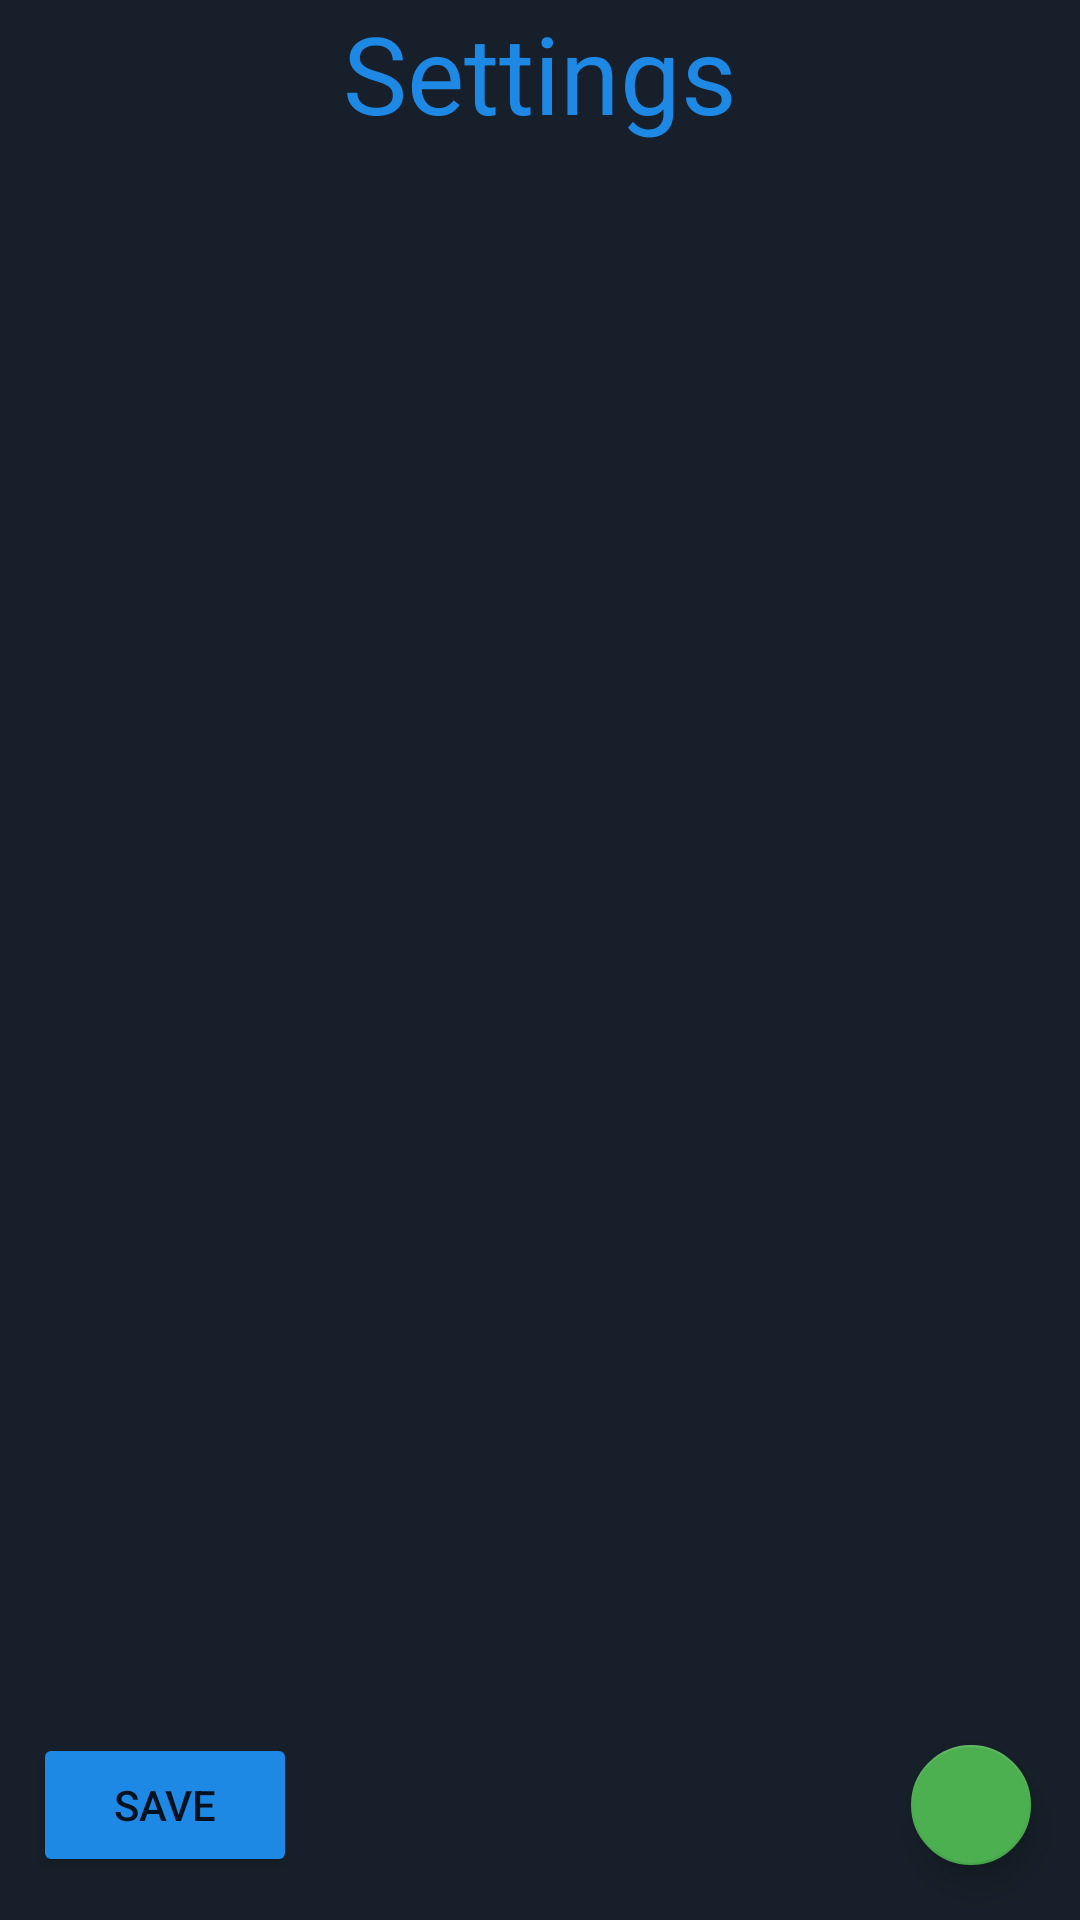

The Android layout XML behind this screen, and the referenced resources:
<!-- AndroidManifest.xml: application theme Theme.QTSImageUploader -->
<!-- res/layout/activity_settings.xml -->
<?xml version="1.0" encoding="utf-8"?>
<androidx.constraintlayout.widget.ConstraintLayout xmlns:android="http://schemas.android.com/apk/res/android"
    xmlns:app="http://schemas.android.com/apk/res-auto"
    xmlns:tools="http://schemas.android.com/tools"
    android:layout_width="match_parent"
    android:layout_height="match_parent"
    android:background="@color/blue4"
    tools:context=".SettingsActivity">

    <TextView
        android:id="@+id/textView4"
        android:layout_width="match_parent"
        android:layout_height="wrap_content"
        android:text="Settings"
        android:textAlignment="center"
        android:textColor="@color/blue1"
        android:textSize="36sp"
        app:flow_horizontalAlign="center"
        app:flow_verticalAlign="center"
        app:layout_constraintBottom_toBottomOf="parent"
        app:layout_constraintEnd_toEndOf="parent"
        app:layout_constraintHorizontal_bias="0.526"
        app:layout_constraintStart_toStartOf="parent"
        app:layout_constraintTop_toTopOf="parent"
        app:layout_constraintVertical_bias="0.0" />

    <androidx.constraintlayout.widget.ConstraintLayout
        android:layout_width="350dp"
        android:layout_height="450dp"
        android:id="@+id/clSettings"
        app:layout_constraintStart_toStartOf="parent"
        app:layout_constraintEnd_toEndOf="parent"
        app:layout_constraintTop_toBottomOf="@id/textView4"
        android:layout_margin="20dp">
        <ScrollView
            android:layout_width="match_parent"
            android:layout_height="350dp"
            app:layout_constraintTop_toTopOf="parent"
            app:layout_constraintStart_toStartOf="parent"
            app:layout_constraintEnd_toEndOf="parent"
            android:scrollbarAlwaysDrawVerticalTrack="true"
            android:id="@+id/svSettings"
            android:scrollbars="vertical">
            <LinearLayout
                android:id="@+id/llSettings"
                android:layout_width="match_parent"
                android:layout_height="match_parent"
                android:orientation="vertical"></LinearLayout>
        </ScrollView>

    </androidx.constraintlayout.widget.ConstraintLayout>

    <androidx.constraintlayout.widget.ConstraintLayout
        android:id="@+id/clPWD"
        android:layout_width="match_parent"
        android:layout_height="match_parent"
        android:visibility="invisible"
        app:layout_constraintBottom_toTopOf="@id/btnHome_Settings"
        tools:layout_editor_absoluteX="0dp">

        <EditText
            android:id="@+id/tvPassword"
            android:layout_width="wrap_content"
            android:layout_height="wrap_content"
            android:background="@color/white"
            android:hint="Password"
            android:inputType="textPassword"
            android:minWidth="300dp"
            android:text=""
            android:textAlignment="center"
            android:textSize="24dp"
            app:layout_constraintBottom_toBottomOf="parent"
            app:layout_constraintEnd_toEndOf="parent"
            app:layout_constraintStart_toStartOf="parent"
            app:layout_constraintTop_toTopOf="parent"
            app:layout_constraintVertical_bias="0.499" />

        <Button
            android:id="@+id/btnLogin"
            android:layout_width="wrap_content"
            android:layout_height="wrap_content"
            android:layout_marginTop="20dp"
            android:onClick="btnLogin_Click"
            android:text="ENTER"
            app:layout_constraintEnd_toEndOf="parent"
            app:layout_constraintStart_toStartOf="parent"
            app:layout_constraintTop_toBottomOf="@id/tvPassword" />

        <TextView
            android:id="@+id/tvErrorMsg_Login"
            android:layout_width="wrap_content"
            android:layout_height="wrap_content"
            android:layout_marginTop="20dp"
            app:layout_constraintEnd_toEndOf="parent"
            app:layout_constraintStart_toStartOf="parent"
            app:layout_constraintTop_toBottomOf="@id/btnLogin" />


    </androidx.constraintlayout.widget.ConstraintLayout>

    <com.google.android.material.floatingactionbutton.FloatingActionButton
        android:id="@+id/btnHome_Settings"
        android:layout_width="wrap_content"
        android:layout_height="wrap_content"
        android:clickable="true"
        android:onClick="btnHome_Click"
        app:backgroundTint="@color/green1"
        app:fabSize="mini"
        app:layout_constraintBottom_toBottomOf="parent"
        app:layout_constraintEnd_toEndOf="parent"
        app:layout_constraintHorizontal_bias="0.96"
        app:layout_constraintStart_toStartOf="parent"
        app:layout_constraintTop_toTopOf="parent"
        app:layout_constraintVertical_bias="0.976"
        app:srcCompat="@drawable/ic_home_black_24dp"
        tools:ignore="VectorDrawableCompat" />

    <Button
        android:layout_width="wrap_content"
        android:layout_height="wrap_content"
        android:text="SAVE"
        app:layout_constraintTop_toTopOf="parent"
        app:layout_constraintVertical_bias="0.976"
        app:layout_constraintBottom_toBottomOf="parent"
        android:id="@+id/btnSave"
        app:layout_constraintHorizontal_bias="0.04"
        app:layout_constraintEnd_toEndOf="parent"
        app:layout_constraintStart_toStartOf="parent"
        android:backgroundTint="@color/blue1"
        android:onClick="btnSave_Click"></Button>

</androidx.constraintlayout.widget.ConstraintLayout>
<!-- resources referenced by this layout -->
<resources>
  <color name="blue1">#1E88E5</color>
  <color name="blue4">#17202A</color>
  <color name="green1">#4CAF50</color>
  <color name="white">#FFFFFFFF</color>
  <style name="Theme.QTSImageUploader" parent="Theme.MaterialComponents.DayNight.DarkActionBar">
          
          <item name="colorPrimary">@color/purple_500</item>
          <item name="colorPrimaryVariant">@color/purple_700</item>
          <item name="colorOnPrimary">@color/white</item>
          
          <item name="colorSecondary">@color/teal_200</item>
          <item name="colorSecondaryVariant">@color/teal_700</item>
          <item name="colorOnSecondary">@color/black</item>
          
          <item name="android:statusBarColor" tools:targetApi="l">?attr/colorPrimaryVariant</item>
          
          <item name="windowActionBar">false</item>
          <item name="windowNoTitle">true</item>
      </style>
  <color name="purple_500">#FF6200EE</color>
  <color name="purple_700">#FF3700B3</color>
  <color name="teal_200">#FF03DAC5</color>
  <color name="teal_700">#FF018786</color>
  <color name="black">#FF000000</color>
</resources>
